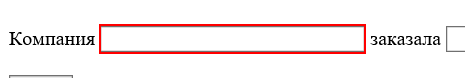
Task: Пустой процесс
Workflow: FromTableToWeb

Step 1: type [Company] into the text box

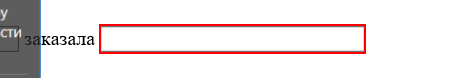
Step 2: type [Goods] into the text box 'to-var'

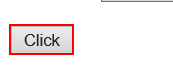
Step 3: click on the text box